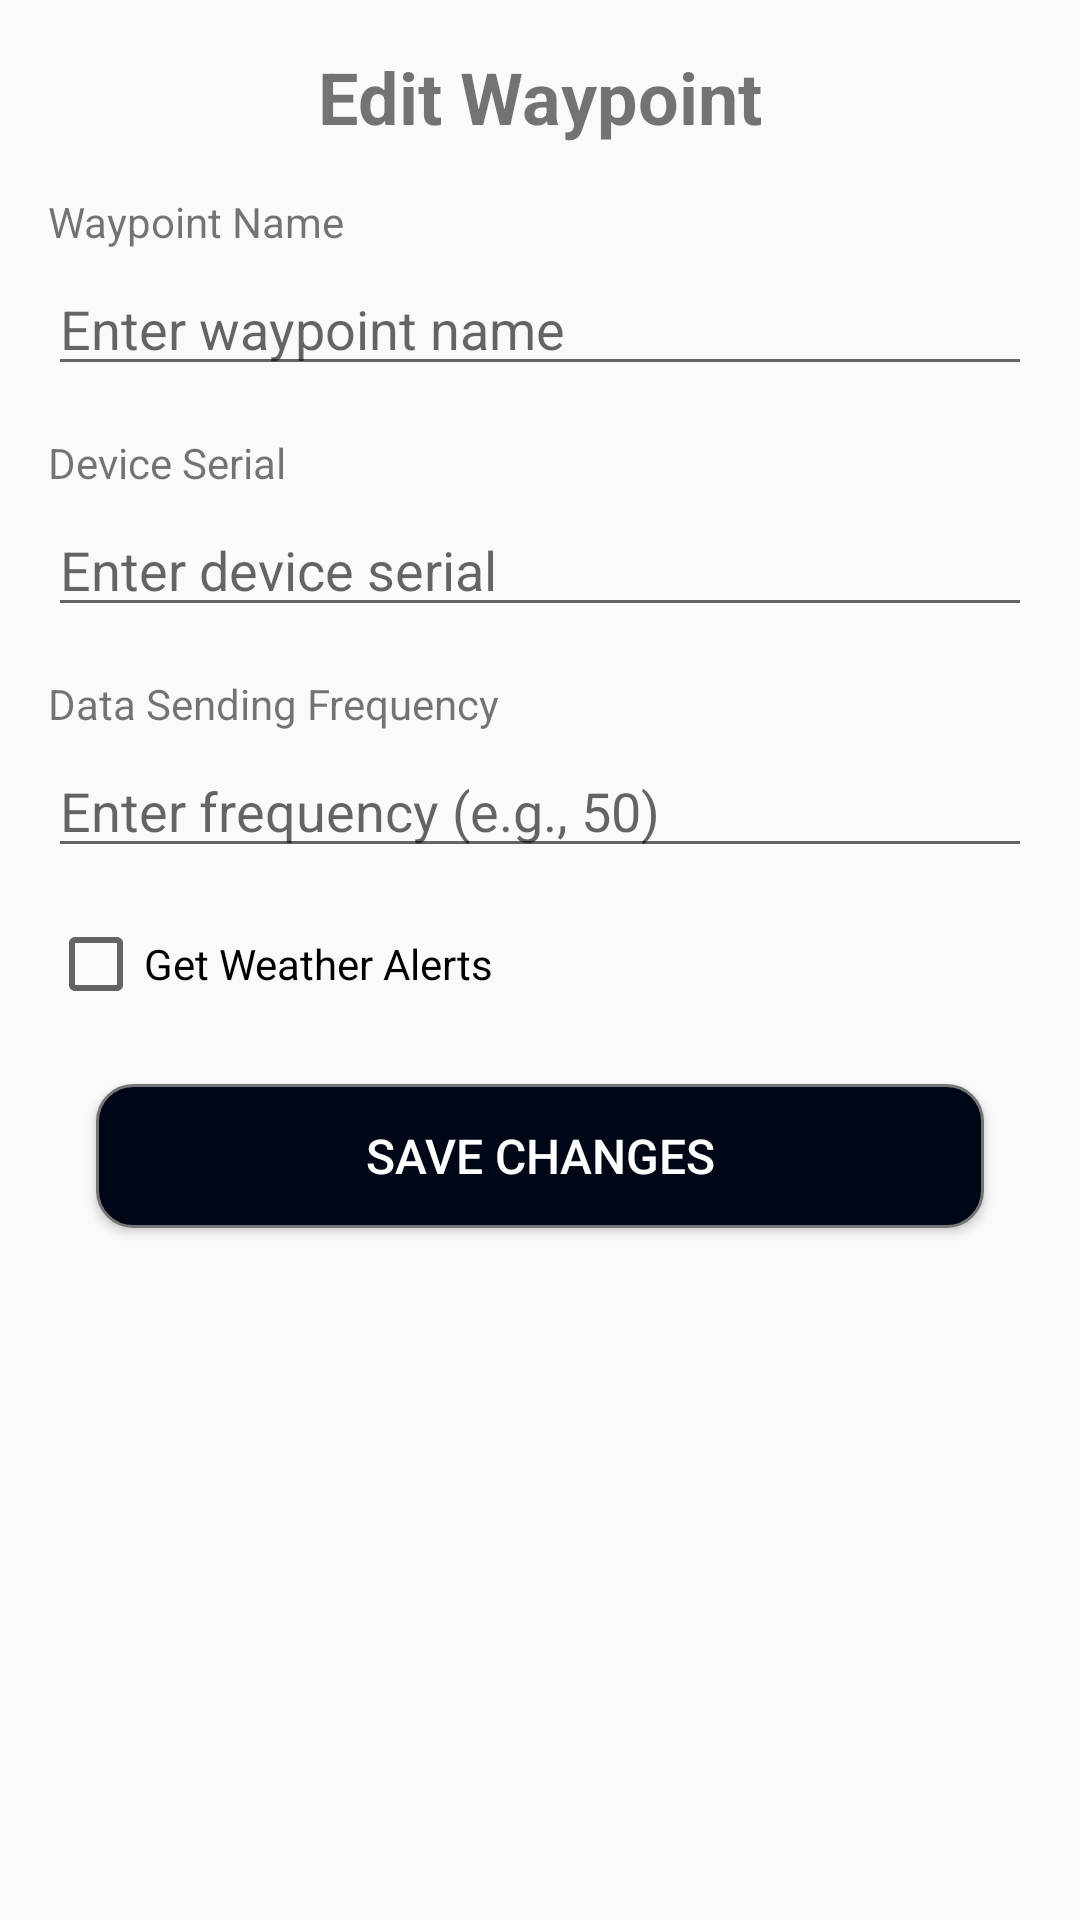

Write the Android layout XML for this screen, with the resource values it uses.
<!-- AndroidManifest.xml: application theme Theme.NewApp -->
<!-- res/layout/activity_edit_waypoint.xml -->
<?xml version="1.0" encoding="utf-8"?>
<androidx.constraintlayout.widget.ConstraintLayout xmlns:android="http://schemas.android.com/apk/res/android"
    xmlns:app="http://schemas.android.com/apk/res-auto"
    xmlns:tools="http://schemas.android.com/tools"
    android:layout_width="match_parent"
    android:layout_height="match_parent"
    android:padding="16dp"
    tools:context=".ui.waypoint.EditWaypointActivity">

    <TextView
        android:id="@+id/tvTitle"
        android:layout_width="wrap_content"
        android:layout_height="wrap_content"
        android:text="Edit Waypoint"
        android:textSize="24sp"
        android:textStyle="bold"
        app:layout_constraintTop_toTopOf="parent"
        app:layout_constraintStart_toStartOf="parent"
        app:layout_constraintEnd_toEndOf="parent"
        android:layout_marginBottom="24dp"/>

    
    <TextView
        android:id="@+id/tvLabelWaypointName"
        android:layout_width="wrap_content"
        android:layout_height="wrap_content"
        android:text="Waypoint Name"
        android:labelFor="@id/etWaypointName"
        app:layout_constraintTop_toBottomOf="@id/tvTitle"
        app:layout_constraintStart_toStartOf="parent"
        android:layout_marginTop="16dp"/>

    <androidx.appcompat.widget.AppCompatEditText
        android:id="@+id/etWaypointName"
        android:layout_width="0dp"
        android:layout_height="wrap_content"
        android:hint="Enter waypoint name"
        android:inputType="text"
        app:layout_constraintTop_toBottomOf="@id/tvLabelWaypointName"
        app:layout_constraintStart_toStartOf="parent"
        app:layout_constraintEnd_toEndOf="parent"
        android:layout_marginTop="4dp"/>

    
    <TextView
        android:id="@+id/tvLabelDeviceSerial"
        android:layout_width="wrap_content"
        android:layout_height="wrap_content"
        android:text="Device Serial"
        android:labelFor="@id/etDeviceSerial"
        app:layout_constraintTop_toBottomOf="@id/etWaypointName"
        app:layout_constraintStart_toStartOf="parent"
        android:layout_marginTop="16dp"/>

    <androidx.appcompat.widget.AppCompatEditText
        android:id="@+id/etDeviceSerial"
        android:layout_width="0dp"
        android:layout_height="wrap_content"
        android:hint="Enter device serial"
        android:inputType="text"
        app:layout_constraintTop_toBottomOf="@id/tvLabelDeviceSerial"
        app:layout_constraintStart_toStartOf="parent"
        app:layout_constraintEnd_toEndOf="parent"
        android:layout_marginTop="4dp"/>

    
    <TextView
        android:id="@+id/tvLabelSendDataFrequency"
        android:layout_width="wrap_content"
        android:layout_height="wrap_content"
        android:text="Data Sending Frequency"
        android:labelFor="@id/etSendDataFrequency"
        app:layout_constraintTop_toBottomOf="@id/etDeviceSerial"
        app:layout_constraintStart_toStartOf="parent"
        android:layout_marginTop="16dp"/>

    <androidx.appcompat.widget.AppCompatEditText
        android:id="@+id/etSendDataFrequency"
        android:layout_width="0dp"
        android:layout_height="wrap_content"
        android:hint="Enter frequency (e.g., 50)"
        android:inputType="number"
        app:layout_constraintTop_toBottomOf="@id/tvLabelSendDataFrequency"
        app:layout_constraintStart_toStartOf="parent"
        app:layout_constraintEnd_toEndOf="parent"
        android:layout_marginTop="4dp"/>

    <androidx.appcompat.widget.AppCompatCheckBox
        android:id="@+id/cbGetWeatherAlerts"
        android:layout_width="wrap_content"
        android:layout_height="wrap_content"
        android:text="Get Weather Alerts"
        app:layout_constraintTop_toBottomOf="@id/etSendDataFrequency"
        app:layout_constraintStart_toStartOf="parent"
        android:layout_marginTop="16dp"/>

   <androidx.appcompat.widget.AppCompatButton
        android:id="@+id/btnSaveWaypoint"
        android:layout_width="0dp"
        android:layout_height="wrap_content"
        android:text="Save Changes"
        android:background="@drawable/button_rounded_background"
        android:textColor="@android:color/white"
        app:layout_constraintTop_toBottomOf="@id/cbGetWeatherAlerts"
        app:layout_constraintStart_toStartOf="parent"
        app:layout_constraintEnd_toEndOf="parent"
        android:textSize="16sp"
        android:paddingTop="12dp"
        android:paddingBottom="12dp"
        android:layout_marginStart="16dp"
        android:layout_marginTop="24dp"
        android:layout_marginEnd="16dp"
        android:layout_marginBottom="16dp"
        android:elevation="2dp"
        android:stateListAnimator="@null" />

    <ProgressBar
        android:id="@+id/progressBar"
        style="?android:attr/progressBarStyle"
        android:layout_width="wrap_content"
        android:layout_height="wrap_content"
        android:visibility="gone"
        app:layout_constraintTop_toTopOf="parent"
        app:layout_constraintBottom_toBottomOf="parent"
        app:layout_constraintStart_toStartOf="parent"
        app:layout_constraintEnd_toEndOf="parent"
        tools:visibility="visible"/>

</androidx.constraintlayout.widget.ConstraintLayout>
<!-- resources referenced by this layout -->
<resources>
  <!-- drawable button_rounded_background (drawable) -->
  <?xml version="1.0" encoding="utf-8"?>
  <shape xmlns:android="http://schemas.android.com/apk/res/android"
      android:shape="rectangle">
  
      <solid android:color="#000716" />
  
      <corners android:radius="12dp" />
  
      <stroke
          android:width="1dp"
          android:color="?attr/colorPrimaryDark" />
  
  </shape>
  <style name="Theme.NewApp" parent="Theme.AppCompat.Light.NoActionBar">
          <item name="colorPrimary">@color/my_toolbar_background</item>
          <item name="colorPrimaryVariant">@color/purple_700</item> 
          <item name="colorOnPrimary">@color/my_toolbar_title_color</item>
          <item name="colorSecondary">@color/teal_200</item>
          <item name="colorSecondaryVariant">@color/teal_700</item>
          <item name="colorOnSecondary">@color/black</item>
          <item name="android:statusBarColor">?attr/colorPrimaryVariant</item> 
          <item name="windowNoTitle">true</item>
          <item name="windowActionBar">false</item>
      </style>
  <color name="my_toolbar_background">@color/purple_500</color>
  <color name="purple_700">#FF3700B3</color>
  <color name="my_toolbar_title_color">@color/white</color>
  <color name="teal_200">#FF03DAC5</color>
  <color name="teal_700">#FF018786</color>
  <color name="black">#FF000000</color>
  <color name="purple_500">#FF6200EE</color>
  <color name="white">#FFFFFFFF</color>
</resources>
